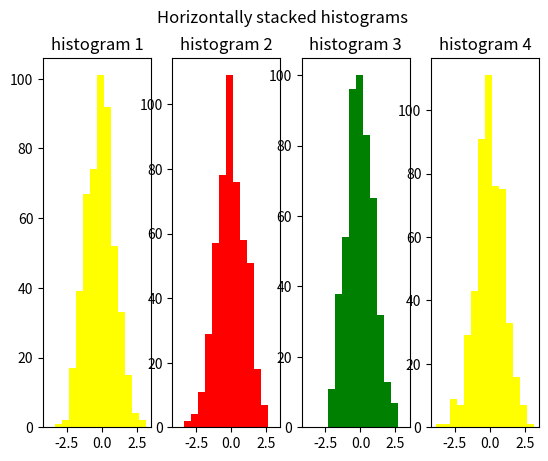

Generate this figure with matplotlib: (Note: this script raises an exception after producing the figure.)
import random

import numpy as np
import matplotlib.pyplot as plt

def create_histogram(data: np.array,plot_file: str=None,hist_type: str="bar"):
    plt.title("histogram of random values",loc="center")
    bins = np.arange(data.min(),data.max(),step=0.5)
    plt.hist(data,color="green",bins=bins,histtype=hist_type)
    if plot_file is not None:
        plt.savefig(plot_file)

def create_multiple_hist(data: np.array, plot_file: str=None):
    fig = plt.figure()
    fig,ax = plt.subplots(1,data.shape[1])
    fig.suptitle("Horizontally stacked histograms")
    for i in range(data.shape[1]):
        color = random.choice(["red","green","blue","yellow"])
        bins = np.arange(data.min(),data.max(),step=0.5)
        ax[i].hist(data[:,i],bins=bins,color=color)
        ax[i].set_title(f"histogram {i+1}")
    if plot_file is not None:
        plt.savefig(plot_file)


# hist_data = np.random.randn(500)
# create_histogram(hist_data,plot_file="img/hist_stepfilled.png",hist_type="stepfilled")

multi_hist_data = np.random.randn(500,4)
create_multiple_hist(multi_hist_data, plot_file="img/stacked_hist_hor.png")